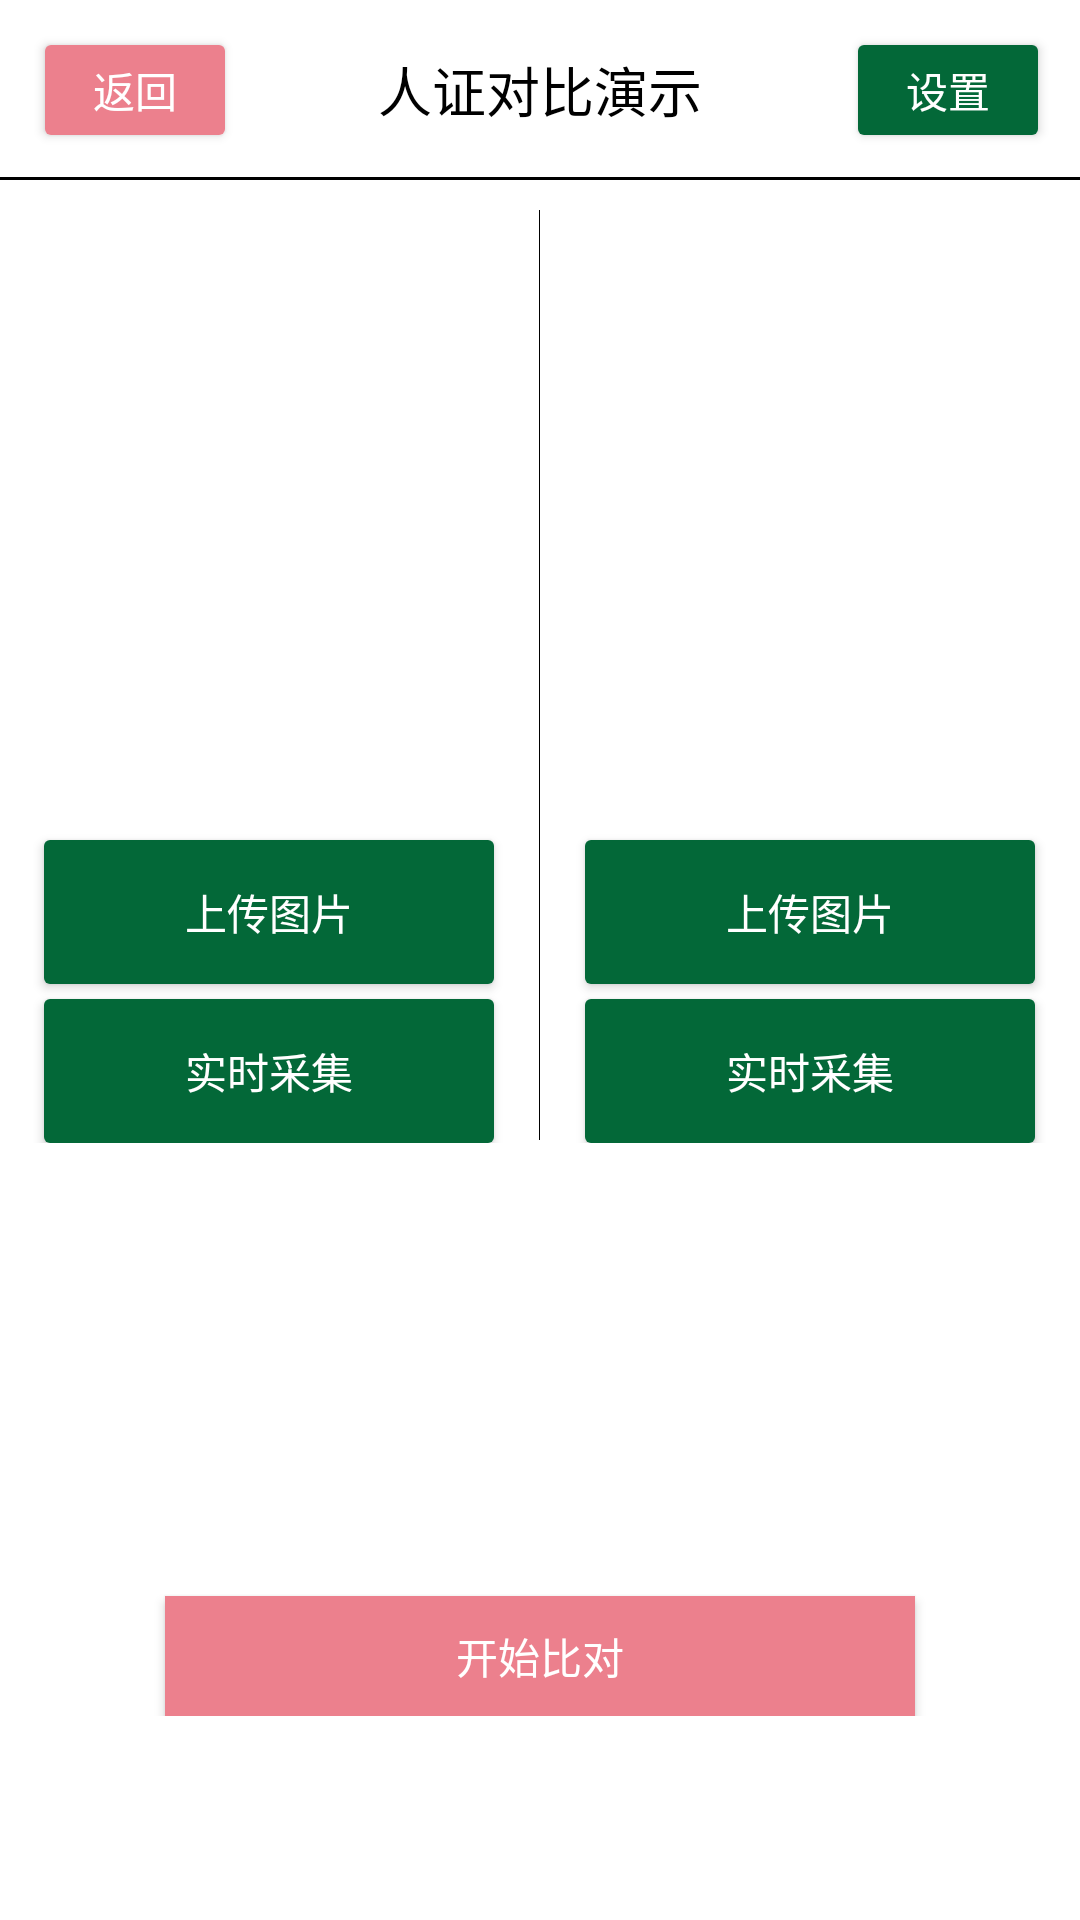

Android layout source for this screen:
<!-- AndroidManifest.xml: fallback theme Theme.MaterialComponents.DayNight.NoActionBar -->
<!-- res/layout/activity_face_compare.xml -->
<?xml version="1.0" encoding="utf-8"?>
<RelativeLayout xmlns:android="http://schemas.android.com/apk/res/android"
    android:layout_width="match_parent"
    android:layout_height="match_parent"
    android:background="@color/white"
    android:orientation="vertical">


    <RelativeLayout
        android:layout_width="match_parent"
        android:layout_height="60dp">

        <Button
            android:id="@+id/btn_back"
            android:layout_width="60dp"
            android:layout_height="30dp"
            android:layout_marginLeft="15dp"
            android:layout_marginTop="15dp"
            android:background="@drawable/fillet_style_return_selector"
            android:text="返回"
            android:textColor="#ffffff" />

        <TextView
            android:id="@+id/tv_title"
            android:layout_width="wrap_content"
            android:layout_height="wrap_content"
            android:layout_centerHorizontal="true"
            android:layout_centerVertical="true"
            android:text="人证对比演示"
            android:textColor="@color/black"
            android:textSize="18sp" />

        <Button
            android:id="@+id/btn_setting"
            android:layout_width="60dp"
            android:layout_height="30dp"
            android:layout_alignParentEnd="true"
            android:layout_alignParentRight="true"
            android:layout_centerVertical="true"
            android:layout_marginEnd="14dp"
            android:background="@drawable/fillet_style_button_selector"
            android:text="设置"
            android:textColor="@color/white"
            android:textSize="14sp" />

        <View
            android:layout_width="match_parent"
            android:layout_height="1dp"
            android:layout_alignParentBottom="true"
            android:background="@color/black" />
    </RelativeLayout>



    <LinearLayout
        android:layout_width="match_parent"
        android:layout_height="wrap_content"
        android:layout_marginTop="70dp"
        android:id="@+id/layout_image_area"
        android:orientation="horizontal">

        <LinearLayout
            android:layout_width="0dp"
            android:layout_height="wrap_content"
            android:layout_weight="1"
            android:orientation="vertical">

            <ImageView
                android:id="@+id/img_first"
                android:layout_width="match_parent"
                android:layout_height="200dp"
                android:src="@mipmap/timg" />


            <Button
                android:id="@+id/bt_first_pick_from_photo"
                android:layout_width="150dp"
                android:layout_height="48dp"
                android:layout_gravity="center_horizontal"
                android:layout_marginTop="10dp"
                android:background="@drawable/fillet_style_button_selector"
                android:text="上传图片"
                android:textColor="@color/white" />

            <Button
                android:id="@+id/bt_first_pick_from_video"
                android:layout_width="150dp"
                android:layout_height="48dp"
                android:layout_gravity="center_horizontal"
                android:layout_marginTop="5dp"
                android:background="@drawable/fillet_style_button_selector"
                android:text="实时采集"
                android:textColor="@color/white" />

        </LinearLayout>

        <View
            android:layout_width="1px"
            android:layout_height="310dp"
            android:background="@android:color/black" />

        <LinearLayout
            android:layout_width="0dp"
            android:layout_height="wrap_content"
            android:layout_weight="1"
            android:orientation="vertical">

            <ImageView
                android:id="@+id/img_second"
                android:layout_width="match_parent"
                android:layout_height="200dp"
                android:src="@mipmap/timg" />

            <Button
                android:id="@+id/bt_second_pick_from_photo"
                android:layout_width="150dp"
                android:layout_height="48dp"
                android:layout_gravity="center_horizontal"
                android:layout_marginTop="10dp"
                android:background="@drawable/fillet_style_button_selector"
                android:text="上传图片"
                android:textColor="@color/white" />

            <Button
                android:id="@+id/bt_second_pick_from_video"
                android:layout_width="150dp"
                android:layout_height="48dp"
                android:layout_gravity="center_horizontal"
                android:layout_marginTop="5dp"
                android:background="@drawable/fillet_style_button_selector"
                android:text="实时采集"
                android:textColor="@color/white" />


        </LinearLayout>
    </LinearLayout>



    <LinearLayout
        android:id="@+id/layout_info"
        android:layout_width="match_parent"
        android:layout_height="wrap_content"
        android:layout_below="@+id/layout_image_area"
        android:layout_marginTop="10dp"
        android:orientation="vertical">

        <TextView
            android:id="@+id/tv_state"
            android:layout_width="match_parent"
            android:layout_height="wrap_content"
            android:text=""
            android:textColor="@color/red"
            android:textAlignment="center"
            android:textSize="20dp" />

        <TextView
            android:id="@+id/tv_score"
            android:layout_width="match_parent"
            android:layout_height="wrap_content"
            android:text=""
            android:textAlignment="center"
            android:layout_marginTop="7dp"
            android:textColor="@color/buttonBg"
            android:textSize="22dp" />


        <TextView
            android:id="@+id/tv_model_type"
            android:layout_width="match_parent"
            android:layout_height="wrap_content"
            android:textAlignment="center"
            android:layout_marginTop="7dp"
            android:text=" "
            android:textColor="@color/black"
            android:textSize="18dp" />


        <TextView
            android:id="@+id/tv_current_threshold"
            android:layout_width="match_parent"
            android:layout_height="wrap_content"
            android:textAlignment="center"
            android:layout_marginTop="7dp"
            android:text=""
            android:textColor="@color/black"
            android:textSize="18dp" />

        <Button
            android:id="@+id/bt_start_compare"
            android:layout_width="250dp"
            android:layout_height="40dp"
            android:background="#ec808d"
            android:layout_gravity="center_horizontal"
            android:layout_marginTop="15dp"
            android:text="开始比对"
            android:textColor="@color/white" />

    </LinearLayout>



    <ImageView
        android:layout_width="match_parent"
        android:layout_height="wrap_content"
        android:layout_alignParentStart="true"
        android:layout_alignParentBottom="true"
        android:layout_marginBottom="10dp"
        android:src="@mipmap/ic_baidu_logo" />



</RelativeLayout>
<!-- resources referenced by this layout -->
<resources>
  <color name="black">#000000</color>
  <color name="buttonBg">#016838</color>
  <color name="red">#FF0033</color>
  <color name="white">#FFFFFF</color>
  <!-- drawable fillet_style_button_selector (drawable) -->
  <?xml version="1.0" encoding="utf-8"?>
  <shape xmlns:android="http://schemas.android.com/apk/res/android">
      <corners android:radius="2dp" />
      <solid android:color="#036838"></solid>
  </shape>
  <!-- drawable fillet_style_return_selector (drawable) -->
  <?xml version="1.0" encoding="utf-8"?>
  <shape xmlns:android="http://schemas.android.com/apk/res/android">
      <corners android:radius="2dp" />
      <solid android:color="#ec808d"></solid>
  </shape>
</resources>
